39-way image classification set "processed" from GitHub (ruzbeh4/banknote-net); label vocabulary: 1000000 variant 1 back, 1000000 variant 1 front, 100000 variant 1 back, 100000 variant 1 front, 100000 variant 2 front, 100000 variant 3 back, 100000 variant 3 front, 100000 variant 4 back, 100000 variant 4 front, 10000 variant 1 back, 10000 variant 1 front, 1000 variant 1 back, 1000 variant 1 front, 1000 variant 2 back, 1000 variant 2 front, 1000 variant 3 back, 1000 variant 3 front, 200000 variant 1 back, 200000 variant 1 front, 200000 variant 2 back, 200000 variant 2 front, 2000 variant 3 back, 2000 variant 3 front, 500000 variant 1 back, 500000 variant 1 front, 50000 variant 1 back, 50000 variant 1 front, 50000 variant 2 back, 50000 variant 2 front, 50000 variant 3 back, 50000 variant 3 front, 50000 variant 4 back, 50000 variant 4 front, 5000 variant 1 back, 5000 variant 1 front, 5000 variant 2 back, 5000 variant 2 front, 5000 variant 3 back, none.

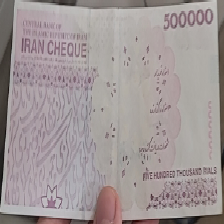
Label: 50000 variant 4 back

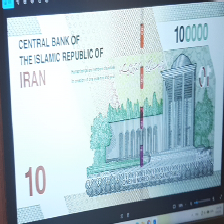
Label: 10000 variant 1 back

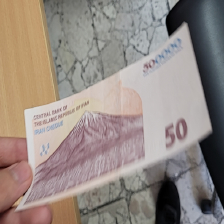
Label: 50000 variant 3 back

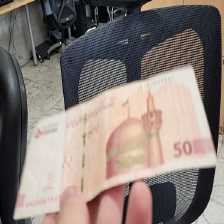
Label: 50000 variant 2 front

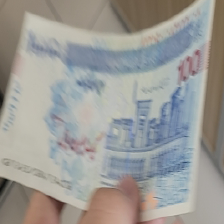
Label: 100000 variant 3 front

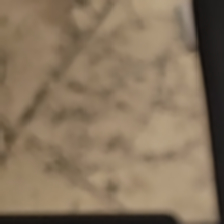
Label: none
